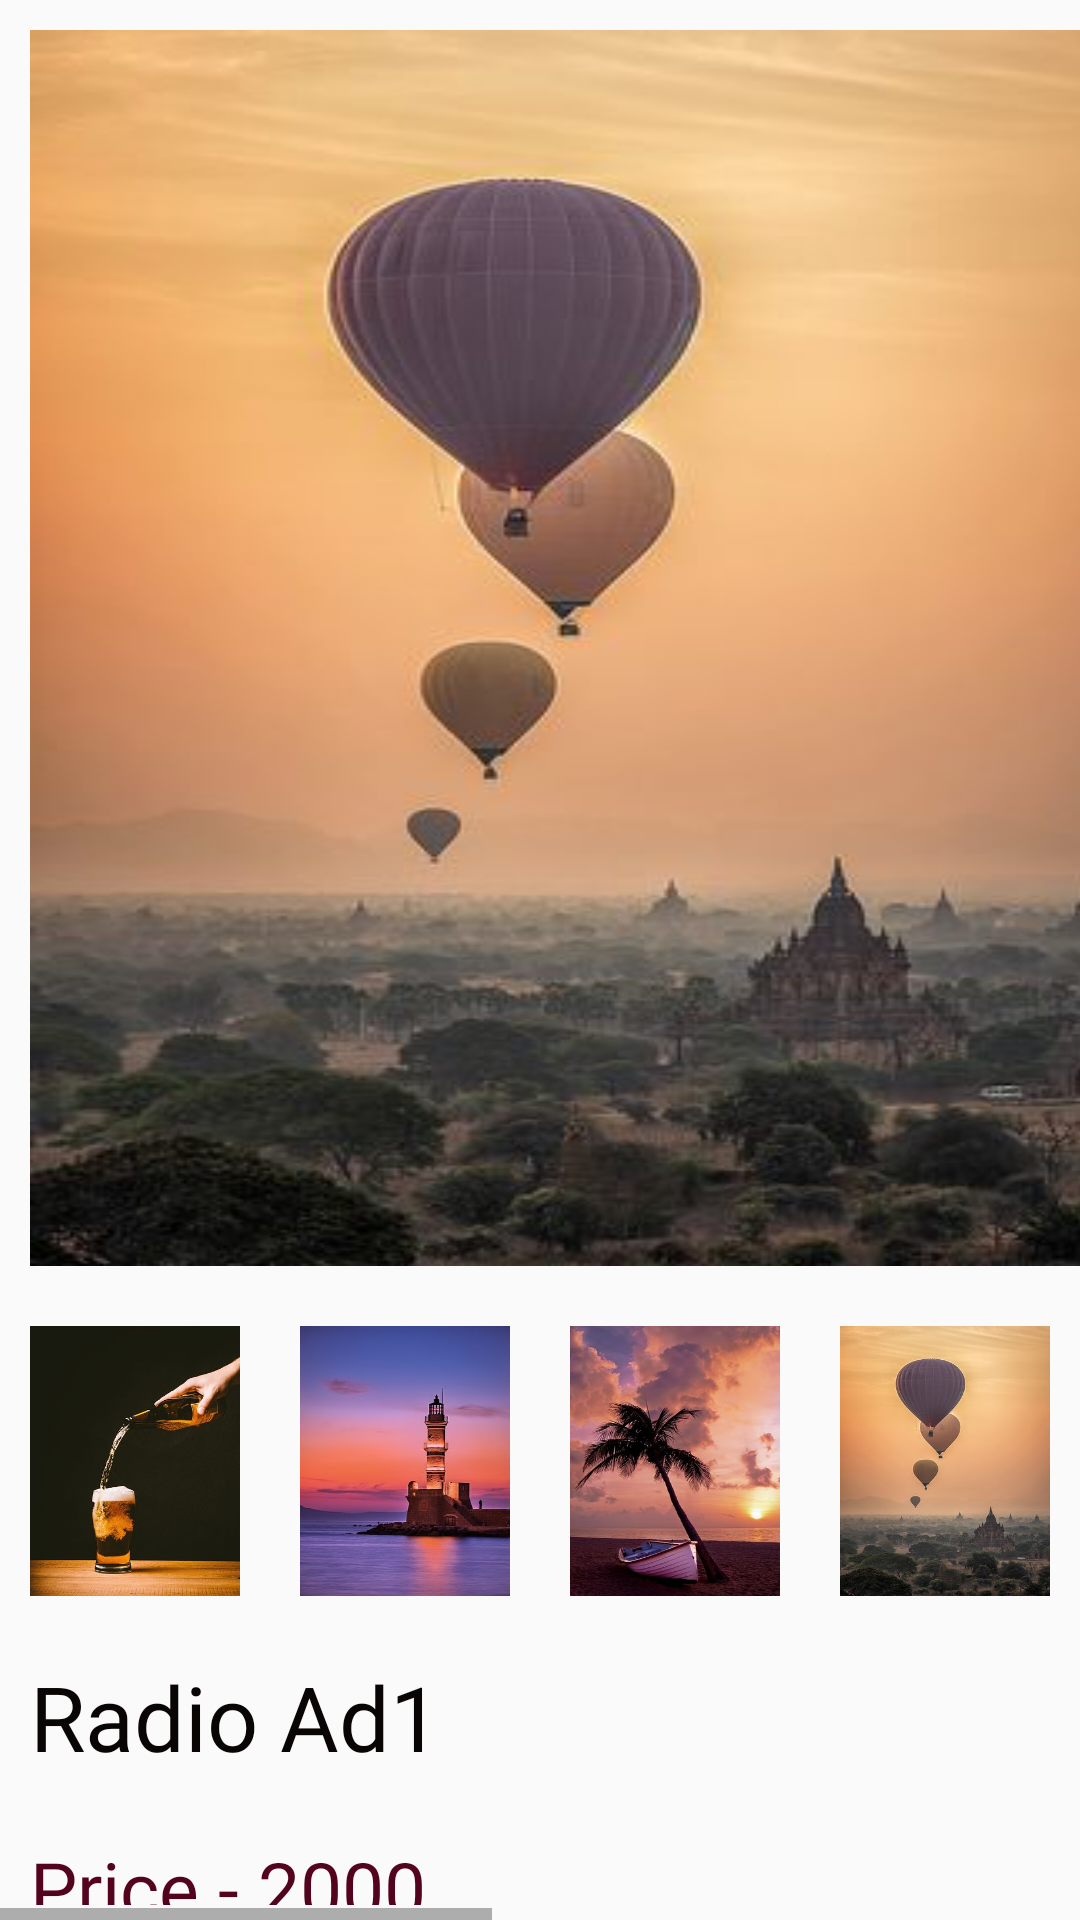

This screen was rendered from an Android layout file. Write that file and the resources it references.
<!-- AndroidManifest.xml: application theme AppTheme -->
<!-- res/layout/activity_ad1.xml -->
<?xml version="1.0" encoding="utf-8"?>
<RelativeLayout xmlns:android="http://schemas.android.com/apk/res/android"
    xmlns:app="http://schemas.android.com/apk/res-auto"
    xmlns:tools="http://schemas.android.com/tools"
    android:layout_width="match_parent"
    android:layout_height="match_parent"
    tools:context=".Ad1">

    <HorizontalScrollView
        android:layout_width="match_parent"
        android:layout_height="match_parent"
        android:layout_alignParentStart="true"
        android:layout_alignParentTop="true">
    <LinearLayout
        android:layout_width="wrap_content"
        android:layout_height="match_parent"
        android:layout_alignParentEnd="true"
        android:layout_alignParentBottom="true"
        android:layout_marginEnd="0dp"
        android:layout_marginBottom="0dp"
        android:orientation="horizontal">

        <LinearLayout
            android:layout_width="395dp"
            android:layout_height="match_parent"
            android:orientation="vertical">

            <ImageView
                android:id="@+id/imageView2"
                android:layout_width="match_parent"
                android:layout_height="432dp"
                android:paddingLeft="10dp"
                android:paddingTop="10dp"
                android:paddingRight="10dp"
                android:paddingBottom="10dp"
                android:scaleType="fitXY"
                app:srcCompat="@drawable/air" />
            <LinearLayout
                android:layout_width="wrap_content"
                android:layout_height="110dp"

                android:layout_marginEnd="0dp"
                android:layout_marginBottom="0dp"
                android:orientation="horizontal">

                <ImageView
                    android:id="@+id/Small_images1"
                    android:layout_width="90dp"
                    android:layout_height="match_parent"
                    android:onClick="setImage1"
                    android:paddingLeft="10dp"
                    android:paddingTop="10dp"
                    android:paddingRight="10dp"
                    android:paddingBottom="10dp"
                    android:scaleType="fitXY"
                    app:srcCompat="@drawable/beer" />

                <ImageView
                    android:id="@+id/Small_images2"
                    android:layout_width="90dp"
                    android:layout_height="match_parent"
                    android:onClick="setImage2"
                    android:paddingLeft="10dp"
                    android:paddingTop="10dp"
                    android:paddingRight="10dp"
                    android:paddingBottom="10dp"
                    android:scaleType="fitXY"
                    app:srcCompat="@drawable/greece" />

                <ImageView
                    android:id="@+id/Small_images3"
                    android:layout_width="90dp"
                    android:layout_height="match_parent"
                    android:onClick="setImage3"
                    android:paddingLeft="10dp"
                    android:paddingTop="10dp"
                    android:paddingRight="10dp"
                    android:paddingBottom="10dp"
                    android:scaleType="fitXY"
                    app:srcCompat="@drawable/palm" />
                <ImageView
                    android:id="@+id/Small_images4"
                    android:layout_width="90dp"
                    android:layout_height="match_parent"
                    android:onClick="setImage4"
                    android:paddingLeft="10dp"
                    android:paddingTop="10dp"
                    android:paddingRight="10dp"
                    android:paddingBottom="10dp"
                    android:scaleType="fitXY"
                    app:srcCompat="@drawable/air" />

            </LinearLayout>

            <TextView
                android:id="@+id/textView4"
                android:layout_width="match_parent"
                android:layout_height="wrap_content"
                android:fontFamily="@font/bigshot_one"
                android:paddingLeft="10dp"
                android:paddingTop="10dp"
                android:paddingBottom="10dp"
                android:text="Radio Ad1"
                android:textColor="#090505"
                android:textSize="30sp" />

            <TextView
                android:id="@+id/textView5"
                android:layout_width="match_parent"
                android:layout_height="wrap_content"
                android:fontFamily="@font/bigshot_one"
                android:paddingLeft="10dp"
                android:paddingTop="10dp"
                android:paddingBottom="5dp"
                android:text="Price - 2000"
                android:textColor="#53031D"
                android:textSize="25sp" />

            <LinearLayout
                android:layout_width="wrap_content"
                android:layout_height="wrap_content"

                android:layout_marginEnd="0dp"
                android:layout_marginBottom="0dp"
                android:orientation="horizontal"
                android:paddingLeft="10dp"
                android:paddingTop="15dp">

                <Button
                    android:id="@+id/button3"
                    android:layout_width="174dp"
                    android:layout_height="wrap_content"
                    android:layout_marginLeft="70dp"
                    android:background="#A3031B"
                    android:gravity="center|center_horizontal"
                    android:text="Add to Cart" />

                <ImageView
                    android:id="@+id/imageView3"
                    android:layout_width="wrap_content"
                    android:layout_height="wrap_content"
                    android:layout_gravity="center_vertical"
                    android:layout_marginLeft="50dp"
                    android:layout_marginTop="0dp"
                    android:adjustViewBounds="true"
                    android:maxWidth="50dp"
                    android:maxHeight="50dp"
                    android:paddingTop="0dp"
                    android:scaleType="fitCenter"
                    android:src="@drawable/love1"
                    app:srcCompat="@drawable/love1" />

            </LinearLayout>

        </LinearLayout>

        <LinearLayout
            android:layout_width="395dp"
            android:layout_height="match_parent"
            android:orientation="vertical">

            <ImageView
                android:id="@+id/imageView1"
                android:layout_width="match_parent"
                android:layout_height="545dp"
                android:paddingLeft="10dp"
                android:paddingTop="10dp"
                android:paddingRight="10dp"
                android:paddingBottom="10dp"
                android:scaleType="fitXY"
                app:srcCompat="@drawable/palm" />

            <TextView
                android:id="@+id/textView0"
                android:layout_width="match_parent"
                android:layout_height="wrap_content"
                android:fontFamily="@font/bigshot_one"
                android:paddingLeft="10dp"
                android:text="Radio Ad1"
                android:textColor="#090505"
                android:textSize="30sp" />

            <TextView
                android:id="@+id/textView6"
                android:layout_width="match_parent"
                android:layout_height="wrap_content"
                android:paddingLeft="10dp"
                android:paddingBottom="8dp"
                android:text="This is my Radio Ad 1. There are many beautiful balloons floating int he sky and producing a beautiful sceneary ao the moment here."
                android:textColor="#5A2537"
                android:textSize="20sp" />
            <LinearLayout
                android:layout_width="wrap_content"
                android:layout_height="match_parent"

                android:layout_marginEnd="0dp"
                android:layout_marginBottom="0dp"
                android:orientation="horizontal">

                <Button
                    android:id="@+id/button4"
                    android:layout_width="174dp"
                    android:layout_height="wrap_content"
                    android:layout_marginLeft="10dp"
                    android:background="#B9730E"
                    android:gravity="center|center_horizontal"
                    android:text="Add to Cart" />

                <ImageView
                    android:id="@+id/imageView4"
                    android:layout_width="wrap_content"
                    android:layout_height="wrap_content"
                    android:layout_gravity="center_vertical"
                    android:layout_marginLeft="100dp"
                    android:layout_marginTop="0dp"
                    android:adjustViewBounds="true"
                    android:maxWidth="50dp"
                    android:maxHeight="50dp"
                    android:paddingTop="0dp"
                    android:scaleType="fitCenter"
                    android:src="@drawable/love1" />

            </LinearLayout>


        </LinearLayout>
    </LinearLayout>
    </HorizontalScrollView>
</RelativeLayout>
<!-- resources referenced by this layout -->
<resources>
  <!-- drawable air: jpg bitmap (drawable, 19054 bytes) -->
  <!-- drawable beer: jpg bitmap (drawable, 17213 bytes) -->
  <!-- drawable greece: jpg bitmap (drawable, 15637 bytes) -->
  <!-- drawable palm: jpg bitmap (drawable, 26462 bytes) -->
  <style name="AppTheme" parent="Theme.AppCompat.Light.DarkActionBar">
          
          <item name="colorPrimary">#8B0000</item>
          <item name="colorPrimaryDark">@color/colorPrimaryDark</item>
          <item name="colorAccent">@color/colorAccent</item>
      </style>
  <color name="colorPrimaryDark">#00574B</color>
  <color name="colorAccent">#972428</color>
</resources>
